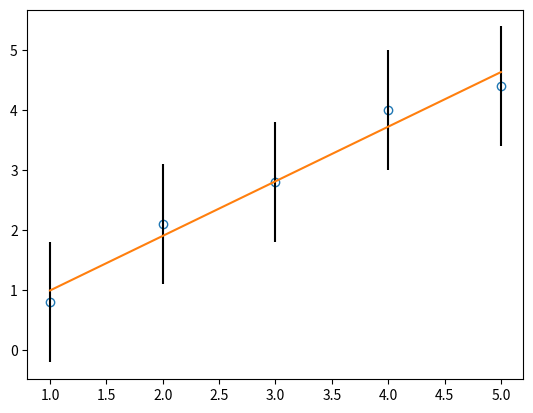

Write the Python code that produced this figure.
#!/usr/bin/env python3
# -*- coding: utf-8 -*-
"""
Created on Thu Jun 10 15:58:22 2021

[redacted]
"""

import matplotlib.pyplot as plt
import numpy as np


def LinFit(x, y, sigmy, n, iopt):
    """
    Determines the coefficients a and b of a linear model P(x;a,b) = a * x + b
    and the associated uncertainties, sigma and sigmb, for a set of observed
    data points by "Chi-square" regression

    x[]- x-coordinates of observed data, i = 1,..,n
    y[]- y-coordinates of observed data
    sigmy[] - standard deviations of observed data
    n - number of observed data points
    iopt - iopt == 0 - initializes sigmy[i] = 1 (equal weights)
         - iopt != 0 - uses the received values of sigmy[i]
    a, b
    - parameters of the linear model (output)
    sigma - uncertainties associated with the model parameters (output)
    sigmb
    chi2 - value of Chi-square merit function for the output parameters
"""

    if (iopt == 0):
        for i in range(0, n):
            sigmy[i] = 1e0  # iopt = 0: equall weights

    s = sx = sy = sxx = sxy = 0e0                               # prepare sums
    for i in range(0, n):
        f = 1e0/(sigmy[i]*sigmy[i])
        s += f
        sx += x[i] * f
        sxx += x[i] * x[i] * f
        sy += y[i] * f
        sxy += x[i] * y[i] * f

    f = 1e0/(s*sxx - sx*sx)
    a = (s*sxy - sx*sy) * f
    sigma = (s*f)**0.5           # model parameters
    b = (sy*sxx - sx*sxy) * f
    sigmb = (sxx*f)**0.5         # and uncertainties

    chi2 = 0e0                   # value of Chi-square function

    for i in range(0, n):
        f = (y[i] - a*x[i] - b)/sigmy[i]
        chi2 += f*f

    return (a, b, sigma, sigmb, chi2)


x = [1, 2, 3, 4, 5]
y = [0.8, 2.1, 2.8, 4.0, 4.4]
sigmy = []
for yi in y:
    sigmy.append(yi*0.15)

a, b, sigma, sigmb, chi2 = LinFit(x, y, sigmy, len(x), 0)
print(f'a={a}, b={b}, chi2={chi2}')

fig, ax = plt.subplots(dpi=200)
ax.plot(x, y, ls='none', marker='o', markersize=6, mfc='none',
        label='data')
ax.errorbar(x, y, yerr=sigmy, color = 'k', ls='none')

line_x = np.linspace(x[0], x[-1])
ax.plot(line_x, line_x*a+b, ls='solid',
        label='linear regression')

